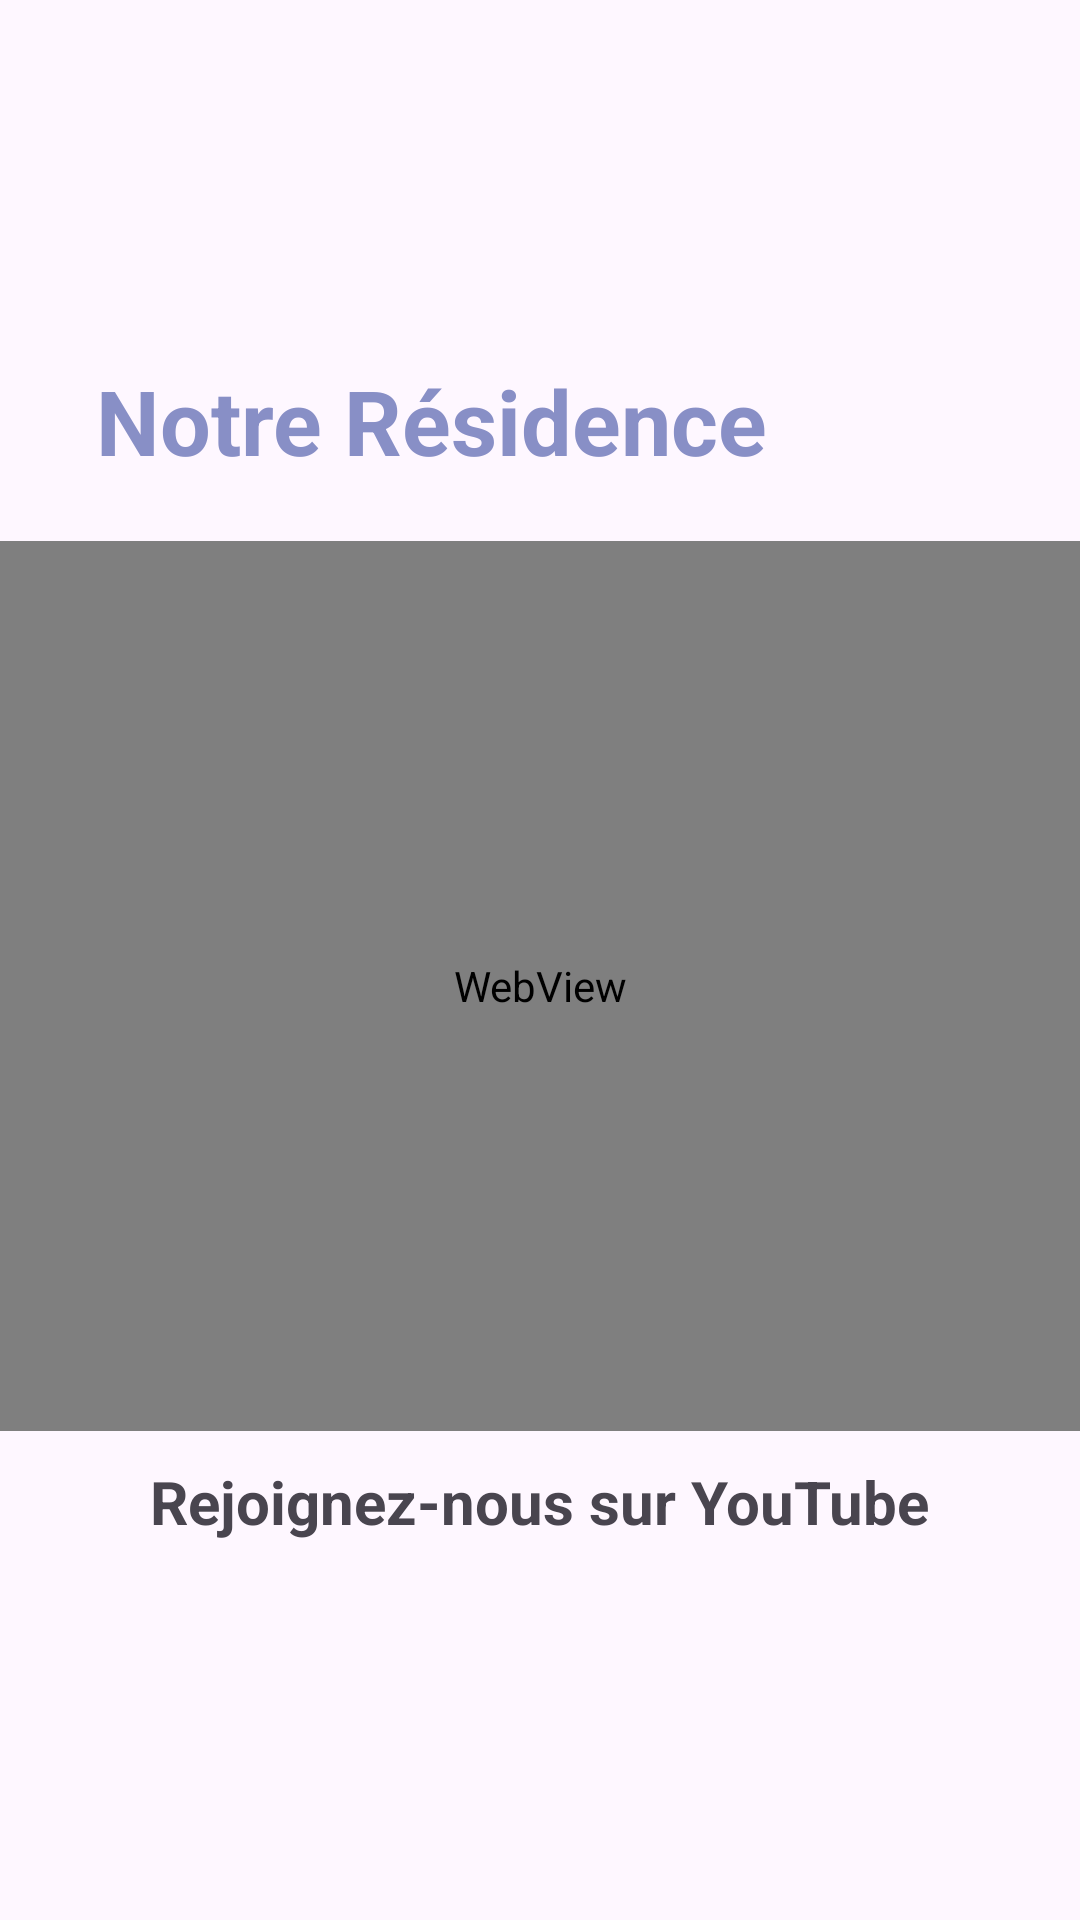

Produce the Android XML layout that renders to this screen, including the resource entries it uses.
<!-- AndroidManifest.xml: application theme Theme.SYNDICAT -->
<!-- res/layout/activity_video.xml -->
<androidx.constraintlayout.widget.ConstraintLayout xmlns:android="http://schemas.android.com/apk/res/android"
    xmlns:app="http://schemas.android.com/apk/res-auto"
    xmlns:tools="http://schemas.android.com/tools"
    android:id="@+id/main"
    android:layout_width="match_parent"
    android:layout_height="match_parent"
    tools:context=".Video">

    <ImageButton
        android:id="@+id/backButton"
        android:layout_width="wrap_content"
        android:layout_height="wrap_content"
        android:src="@drawable/baseline_arrow_back_24"
        android:background="?android:attr/selectableItemBackgroundBorderless"
        android:padding="8dp"
        android:contentDescription="@string/back_button"
        app:layout_constraintStart_toStartOf="parent"
        app:layout_constraintTop_toTopOf="parent"
        android:layout_marginStart="16dp"
        android:layout_marginTop="36dp"/>

    <TextView
        android:id="@+id/lay"
        android:layout_width="match_parent"
        android:layout_height="wrap_content"
        android:layout_marginStart="12dp"
        android:layout_marginTop="100dp"
        android:text="Notre Résidence"
        android:layout_marginRight="100dp"
        android:textColor="@color/blue2"
        android:textSize="30sp"
        android:padding="20dp"
        android:textStyle="bold"
        app:layout_constraintStart_toEndOf="@+id/backButton"
        app:layout_constraintTop_toTopOf="parent" />

    <WebView
        android:id="@+id/webview"
        android:layout_width="0dp"
        android:layout_height="0dp"
        app:layout_constraintTop_toBottomOf="@+id/lay"
        app:layout_constraintStart_toStartOf="parent"
        app:layout_constraintEnd_toEndOf="parent"
        app:layout_constraintBottom_toTopOf="@id/linear_layout" />

    <LinearLayout
        android:id="@+id/linear_layout"
        android:layout_width="match_parent"
        android:layout_height="wrap_content"
        android:orientation="vertical"
        android:padding="10dp"
        android:gravity="center_horizontal"
        app:layout_constraintTop_toBottomOf="@+id/webview"
        app:layout_constraintStart_toStartOf="parent"
        app:layout_constraintEnd_toEndOf="parent"
        app:layout_constraintBottom_toBottomOf="parent">

        <TextView
            android:layout_width="wrap_content"
            android:layout_height="wrap_content"
            android:layout_gravity="center_horizontal"
            android:text="Rejoignez-nous sur YouTube"
            android:textSize="20sp"
            android:textStyle="bold" />

        <ImageView
            android:layout_width="100dp"
            android:layout_height="100dp"
            android:layout_gravity="center_horizontal"
            android:src="@drawable/youtube"
            android:layout_marginTop="16dp"
            android:contentDescription="YouTube Icon" />
    </LinearLayout>
</androidx.constraintlayout.widget.ConstraintLayout>
<!-- resources referenced by this layout -->
<resources>
  <color name="blue2">#888FC6</color>
  <string name="back_button">Back</string>
  <style name="Theme.SYNDICAT" parent="Base.Theme.SYNDICAT" />
  <style name="Base.Theme.SYNDICAT" parent="Theme.Material3.DayNight.NoActionBar">
          
          
      </style>
</resources>
